Photos from the image-classification dataset "Private" in the GitHub repository Slade-99/Deep_Learning. Its 3 classes are: abnormal, normal, pneumonia.

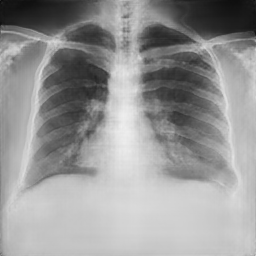
Label: normal

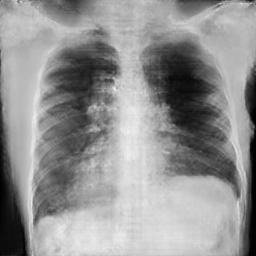
Label: pneumonia

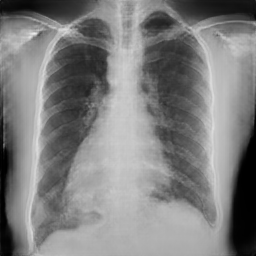
Label: normal

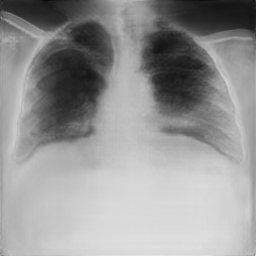
Label: pneumonia

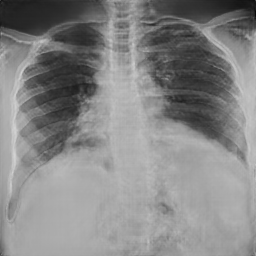
Label: normal

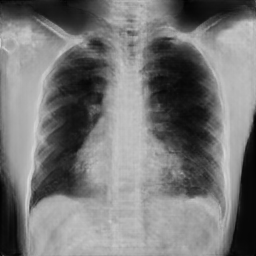
Label: pneumonia
